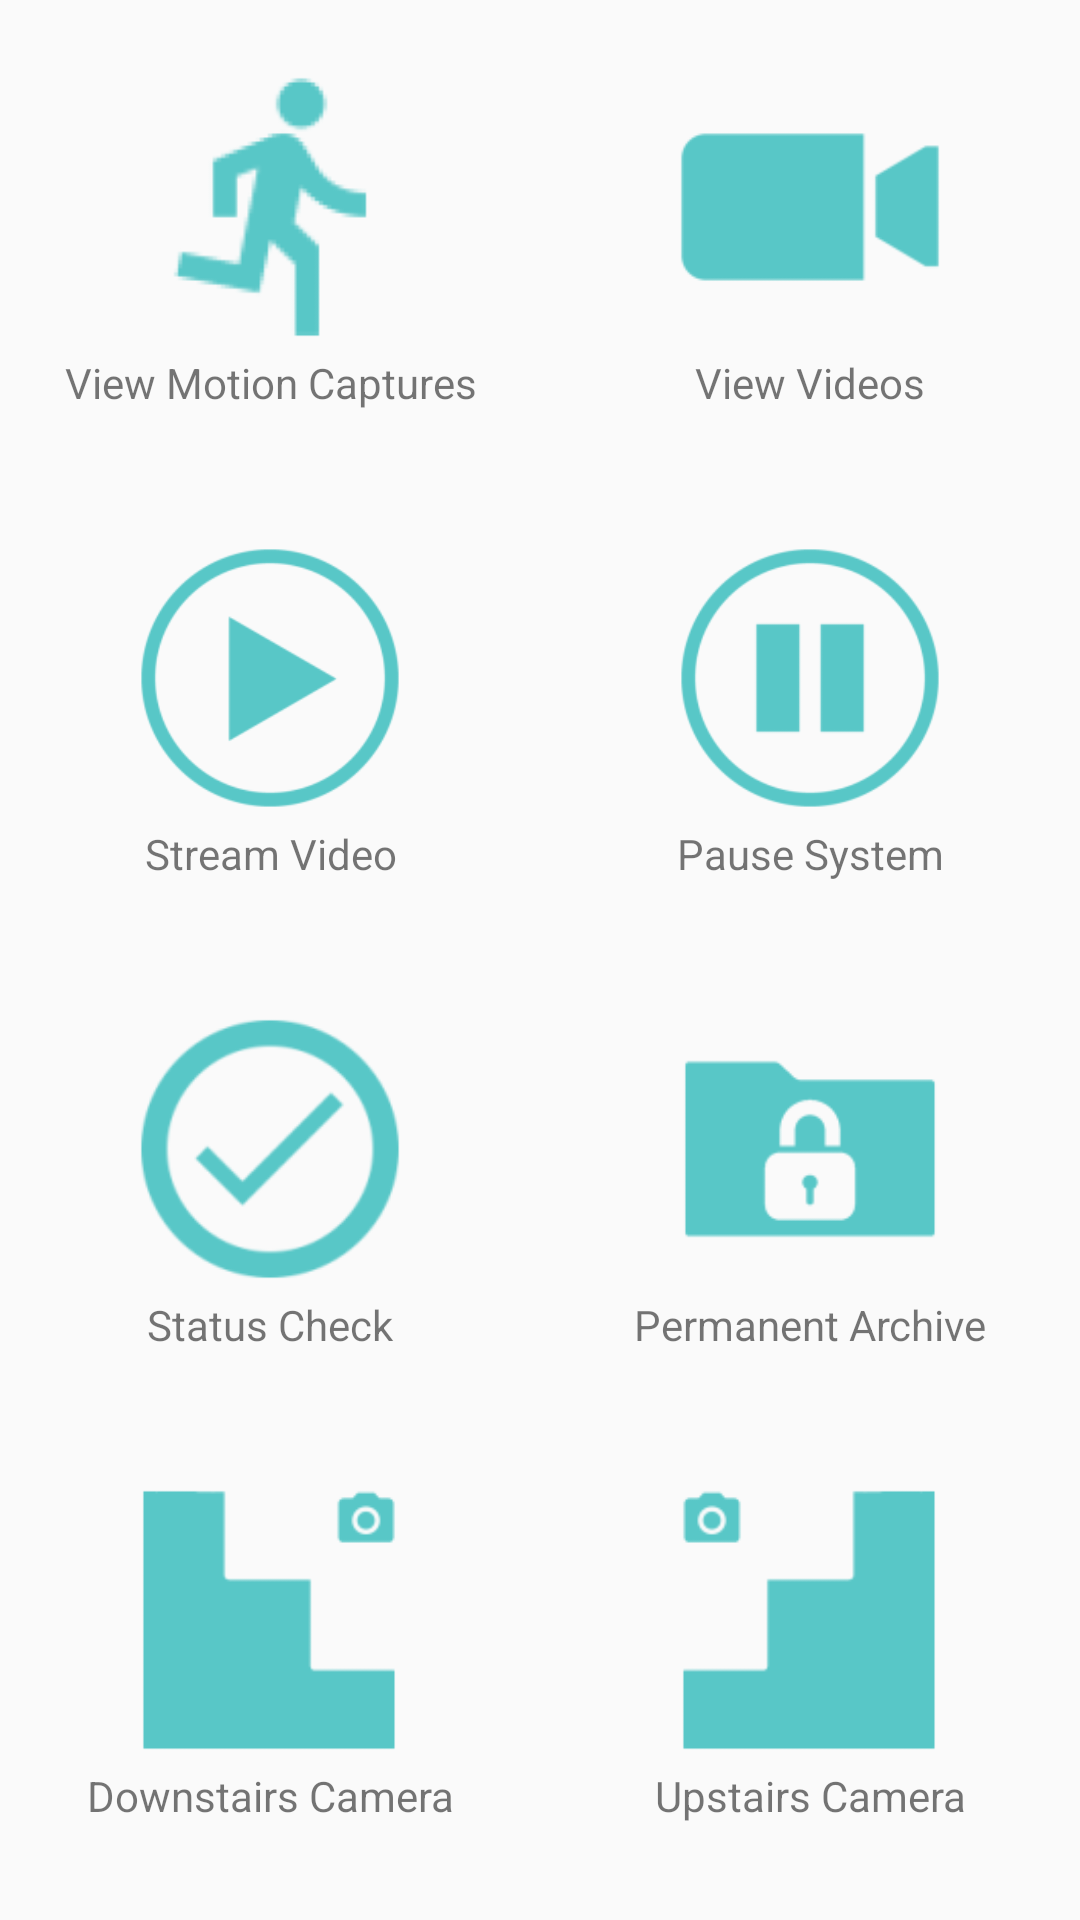

This screen was rendered from an Android layout file. Write that file and the resources it references.
<!-- AndroidManifest.xml: application theme AppTheme -->
<!-- res/layout/content_status_check.xml -->
<?xml version="1.0" encoding="utf-8"?>
<LinearLayout xmlns:android="http://schemas.android.com/apk/res/android"
    xmlns:app="http://schemas.android.com/apk/res-auto"
    xmlns:tools="http://schemas.android.com/tools"
    android:layout_width="fill_parent"
    android:layout_height="fill_parent"
    android:layout_marginTop="?android:attr/actionBarSize"
    android:gravity="center"
    android:orientation="vertical"
    android:paddingBottom="12dp"
    android:background="@android:color/transparent">

    <LinearLayout
        android:id="@+id/row1"
        android:layout_width="fill_parent"
        android:layout_height="0dp"
        android:layout_weight="1"
        android:orientation="horizontal"
        android:layout_gravity="center_horizontal"
        android:background="@android:color/transparent"
        android:alpha="1"
        >
        <LinearLayout
            android:layout_height="fill_parent"
            android:layout_width="fill_parent"
            android:layout_weight="1"
            android:orientation="vertical"
            android:layout_gravity="center_horizontal"
            android:background="@android:color/transparent"
            android:padding="20dp"
            android:alpha="1"
            >

            <ImageButton
                android:layout_width="fill_parent"
                android:layout_weight="1"
                android:layout_height="fill_parent"
                android:tint="@color/iconColor"
                android:src="@mipmap/ic_motion2"
                android:background="?android:attr/selectableItemBackground"
                android:scaleType="fitCenter"
                android:onClick="ViewStoredPhotos"
                android:alpha="1"
                />

            <TextView
                android:layout_width="fill_parent"
                android:layout_height="wrap_content"
                android:text="View Motion Captures"
                android:background="@android:color/transparent"
                android:alpha="1"
                android:gravity="center"/>

            </LinearLayout>

        <LinearLayout
            android:layout_height="fill_parent"
            android:layout_width="fill_parent"
            android:layout_weight="1"
            android:orientation="vertical"
            android:background="@android:color/transparent"
            android:alpha="1"
            android:padding="20dp"
            android:layout_gravity="center_horizontal">

            <ImageButton
                android:layout_width="fill_parent"
                android:layout_weight="1"
                android:layout_height="fill_parent"
                android:src="@mipmap/ic_video2"
                android:tint="@color/iconColor"
                android:scaleType="fitCenter"
                android:background="?android:attr/selectableItemBackground"
                android:alpha="1"
                style="?android:attr/borderlessButtonStyle"
                android:onClick="ViewStoredVideos"
                />
            <TextView
                android:layout_width="fill_parent"
                android:layout_height="wrap_content"
                android:text="View Videos"
                android:background="@android:color/transparent"
                android:alpha="1"
                android:gravity="center"/>

            </LinearLayout>

        </LinearLayout>

    <LinearLayout
        android:layout_width="fill_parent"
        android:layout_height="0dp"
        android:layout_weight="1"
        android:id="@+id/row2"
        android:background="@null"
        android:alpha="1"
        android:orientation="horizontal"
        >

        <LinearLayout
            android:layout_height="fill_parent"
            android:layout_width="fill_parent"
            android:layout_weight="1"
            android:orientation="vertical"
            android:background="@null"
            android:padding="20dp"
            android:alpha="1"
            android:layout_gravity="center_horizontal"
            >

            <ImageButton
                android:layout_width="fill_parent"
                android:layout_weight="1"
                android:layout_height="fill_parent"
                android:src="@mipmap/ic_play2"
                android:tint="@color/iconColor"
                android:scaleType="fitCenter"
                android:background="?android:attr/selectableItemBackground"
                android:alpha="1"
                android:onClick="streamVideo"
                />

            <TextView
                android:layout_width="fill_parent"
                android:layout_height="wrap_content"
                android:text="Stream Video"
                android:background="@null"
                android:alpha="1"
                android:gravity="center"/>

        </LinearLayout>

        <LinearLayout
            android:layout_height="fill_parent"
            android:layout_width="fill_parent"
            android:layout_weight="1"
            android:orientation="vertical"
            android:padding="20dp"
            android:background="@null"
            android:alpha="1"
            android:layout_gravity="center_horizontal">

            <ImageButton
                android:layout_width="fill_parent"
                android:layout_weight="1"
                android:layout_height="fill_parent"
                android:src="@mipmap/ic_pause2"
                android:tint="@color/iconColor"
                android:background="?android:attr/selectableItemBackground"
                android:scaleType="fitCenter"
                android:alpha="1"
                android:onClick="pauseSystem"
                />
            <TextView
                android:layout_width="fill_parent"
                android:layout_height="wrap_content"
                android:text="Pause System"
                android:gravity="center_horizontal"
                android:background="@null"
                android:alpha="1"
                android:layout_gravity="top"/>

        </LinearLayout>

        </LinearLayout>

    <LinearLayout
        android:layout_width="fill_parent"
        android:layout_height="0dp"
        android:layout_weight="1"
        android:id="@+id/row3"
        android:orientation="horizontal">

        <LinearLayout
            android:layout_height="fill_parent"
            android:layout_width="fill_parent"
            android:layout_weight="1"
            android:padding="20dp"
            android:orientation="vertical"
            android:layout_gravity="center_horizontal"
            >

            <ImageButton
                android:layout_width="fill_parent"
                android:layout_weight="1"
                android:layout_height="fill_parent"
                android:src="@mipmap/ic_check2"
                android:tint="@color/iconColor"
                android:background="?android:attr/selectableItemBackground"
                android:scaleType="fitCenter"
                android:onClick="WholeSystemStatusCheck"
                />

            <TextView
                android:layout_width="fill_parent"
                android:layout_height="wrap_content"
                android:text="Status Check"
                android:gravity="center"/>

        </LinearLayout>

        <LinearLayout
            android:layout_height="fill_parent"
            android:layout_width="fill_parent"
            android:layout_weight="1"
            android:padding="20dp"
            android:orientation="vertical"
            android:layout_gravity="center_horizontal">

            <ImageButton
                android:layout_width="fill_parent"
                android:layout_weight="1"
                android:layout_height="fill_parent"
                android:src="@mipmap/ic_archive2"
                android:tint="@color/iconColor"
                android:background="?android:attr/selectableItemBackground"
                android:scaleType="fitCenter"
                android:onClick="ViewPermanentArchive"
                />
            <TextView
                android:layout_width="fill_parent"
                android:layout_height="wrap_content"
                android:text="Permanent Archive"
                android:gravity="center"/>

        </LinearLayout>

    </LinearLayout>
    <LinearLayout
        android:layout_width="fill_parent"
        android:layout_height="0dp"
        android:layout_weight="1"
        android:orientation="horizontal"
        >

        <LinearLayout
            android:layout_height="fill_parent"
            android:layout_width="fill_parent"
            android:layout_weight="1"
            android:orientation="vertical"
            android:padding="20dp"
            android:layout_gravity="center_horizontal"
            >

            <ImageButton
                android:layout_width="fill_parent"
                android:layout_weight="1"
                android:layout_height="fill_parent"
                android:src="@mipmap/ic_downstairs2"
                android:background="?android:attr/selectableItemBackground"
                android:tint="@color/iconColor"
                android:scaleType="fitCenter"
                android:onClick="goDownstairs"
                />

            <TextView
                android:layout_width="fill_parent"
                android:layout_height="wrap_content"
                android:text="Downstairs Camera"
                android:gravity="center"/>

        </LinearLayout>

        <LinearLayout
            android:layout_height="fill_parent"
            android:layout_width="fill_parent"
            android:layout_weight="1"
            android:padding="20dp"
            android:orientation="vertical"
            android:layout_gravity="center_horizontal">

            <ImageButton
                android:layout_width="fill_parent"
                android:layout_weight="1"
                android:layout_height="fill_parent"
                android:src="@mipmap/ic_upstairs2"
                android:tint="@color/iconColor"
                android:background="?android:attr/selectableItemBackground"
                android:scaleType="fitCenter"
                android:onClick="goUpstairs"
                />
            <TextView
                android:layout_width="fill_parent"
                android:layout_height="wrap_content"
                android:text="Upstairs Camera"
                android:gravity="center"/>

        </LinearLayout>
    </LinearLayout>

</LinearLayout>
<!-- resources referenced by this layout -->
<resources>
  <color name="iconColor">#58C7C7</color>
  <!-- mipmap ic_archive2: png bitmap (mipmap-hdpi, 508 bytes) -->
  <!-- mipmap ic_check2: png bitmap (mipmap-hdpi, 1558 bytes) -->
  <!-- mipmap ic_downstairs2: png bitmap (mipmap-hdpi, 518 bytes) -->
  <!-- mipmap ic_motion2: png bitmap (mipmap-hdpi, 1282 bytes) -->
  <!-- mipmap ic_pause2: png bitmap (mipmap-xxxhdpi, 4224 bytes) -->
  <!-- mipmap ic_play2: png bitmap (mipmap-xxxhdpi, 4725 bytes) -->
  <!-- mipmap ic_upstairs2: png bitmap (mipmap-hdpi, 518 bytes) -->
  <!-- mipmap ic_video2: png bitmap (mipmap-mdpi, 284 bytes) -->
  <style name="AppTheme" parent="Theme.AppCompat.Light.DarkActionBar">
          
          <item name="colorPrimary">@color/colorPrimary</item>
          <item name="colorPrimaryDark">@color/colorPrimaryDark</item>
          <item name="colorAccent">@color/colorAccent</item>
      </style>
  <color name="colorPrimary">#3F51B5</color>
  <color name="colorPrimaryDark">#303F9F</color>
  <color name="colorAccent">#ffaa66cc</color>
</resources>
